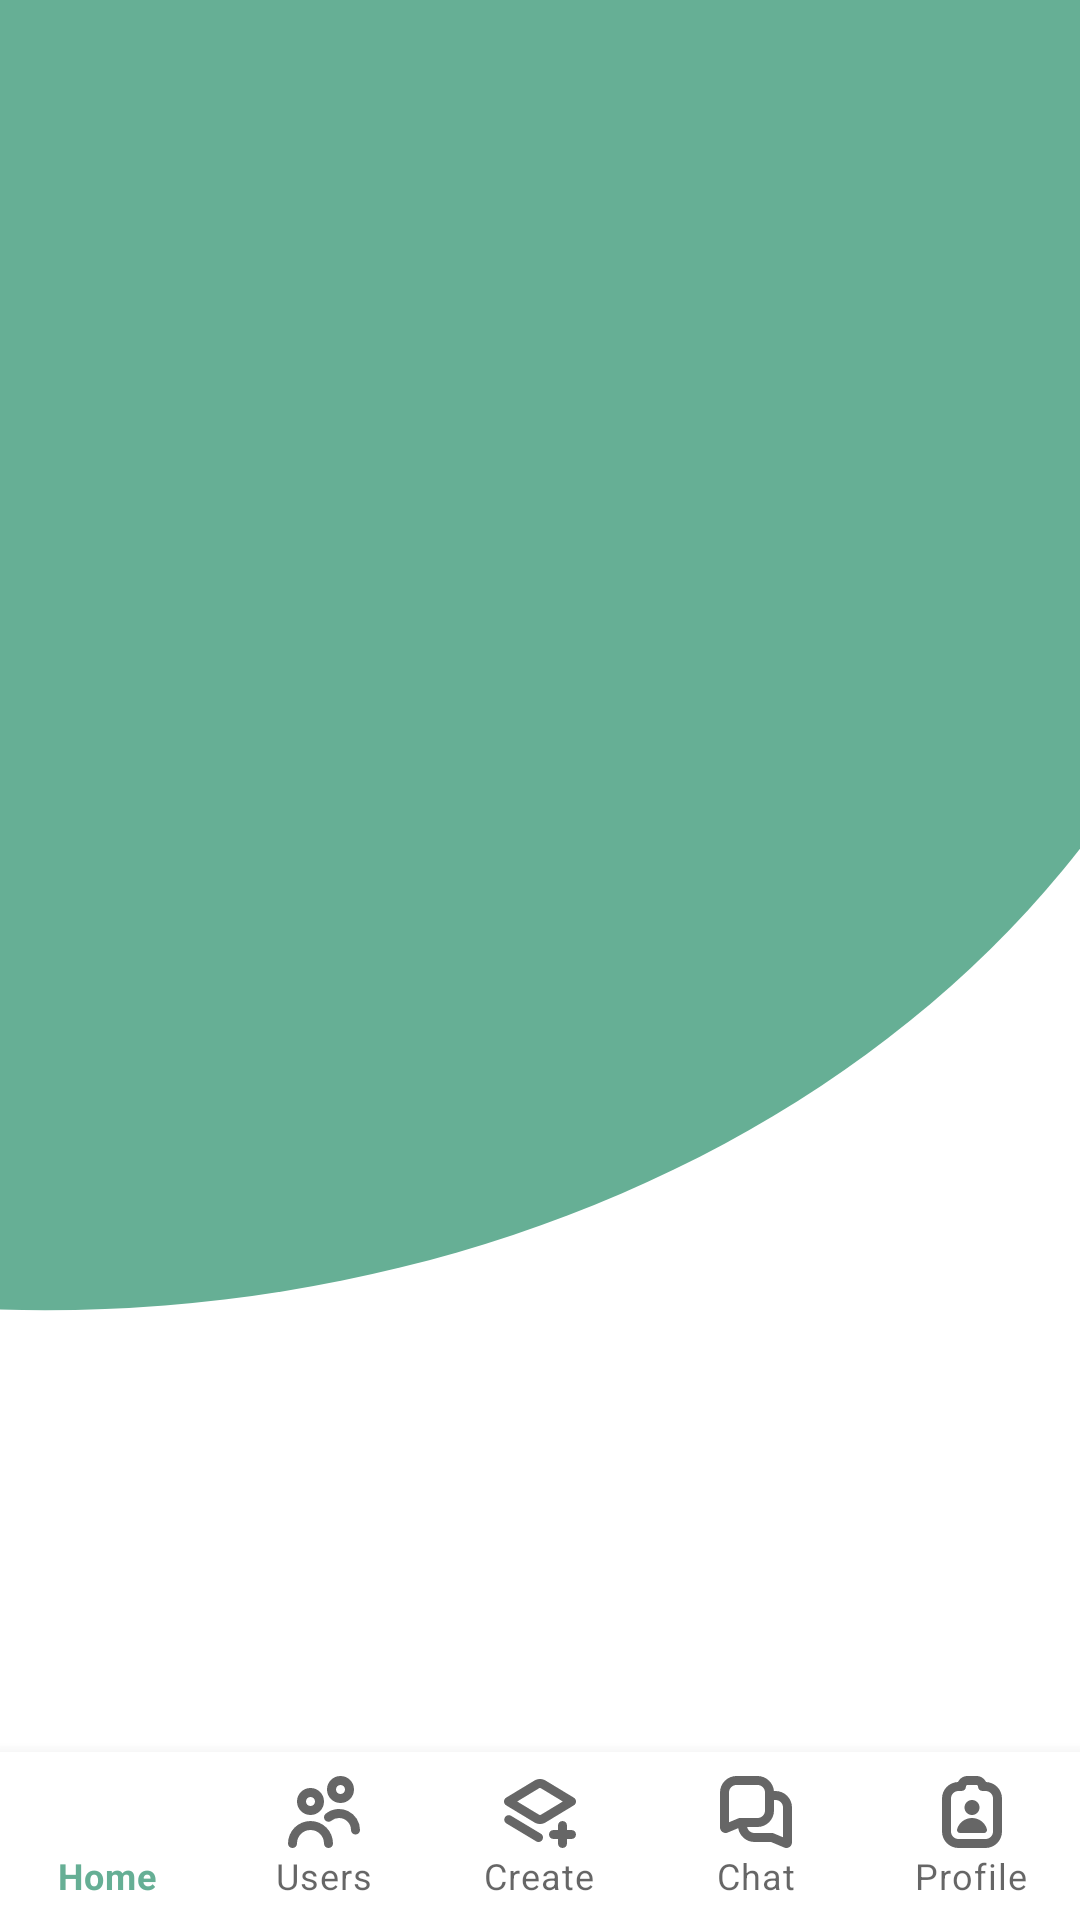

The Android layout XML behind this screen, and the referenced resources:
<!-- AndroidManifest.xml: application theme Theme.ThreadIt -->
<!-- res/layout/activity_home.xml -->
<?xml version="1.0" encoding="utf-8"?>
<LinearLayout xmlns:android="http://schemas.android.com/apk/res/android"
    xmlns:app="http://schemas.android.com/apk/res-auto"
    xmlns:tools="http://schemas.android.com/tools"
    android:layout_width="match_parent"
    android:layout_height="match_parent"
    android:gravity="center"
    android:orientation="vertical"
    tools:context=".activity.HomeActivity"
    android:background="@drawable/background">

    <FrameLayout
        android:id="@+id/content"
        android:layout_width="match_parent"
        android:layout_height="0dp"
        android:layout_weight="1">

    </FrameLayout>

    <com.google.android.material.bottomnavigation.BottomNavigationView
        android:id="@+id/navigation"
        android:layout_width="match_parent"
        android:layout_height="wrap_content"
        android:layout_gravity="bottom"
        android:background="?android:attr/windowBackground"
        app:labelVisibilityMode="labeled"
        app:menu="@menu/menu_nav">

    </com.google.android.material.bottomnavigation.BottomNavigationView>
</LinearLayout>
<!-- resources referenced by this layout -->
<resources>
  <!-- drawable background (drawable) -->
  <vector xmlns:android="http://schemas.android.com/apk/res/android"
      android:width="1440dp"
      android:height="3120dp"
      android:viewportWidth="1440"
      android:viewportHeight="3120">
    <group>
      <clip-path
          android:pathData="M0,0h1440v3120h-1440z"/>
      <path
          android:pathData="M0,0h1440v3120h-1440z"
          android:fillColor="#ffffff"/>
      <path
          android:pathData="M-1571,523.5a1631,1605.5 0,1 0,3262 0a1631,1605.5 0,1 0,-3262 0z"
          android:fillColor="#66AF95"/>
    </group>
  </vector>
  <style name="Theme.ThreadIt" parent="Theme.MaterialComponents.DayNight.DarkActionBar">
          
          <item name="colorPrimary">@color/polished_pine</item>
          <item name="colorPrimaryVariant">@color/polished_pine</item>
          <item name="colorOnPrimary">@color/white</item>
          
          <item name="colorSecondary">@color/polished_pine</item>
          <item name="colorSecondaryVariant">@color/teal_700</item>
          <item name="colorOnSecondary">@color/white</item>
          
          <item name="android:statusBarColor">?attr/colorPrimaryVariant</item>
          
      </style>
  <color name="polished_pine">#66AF95</color>
  <color name="white">#FFFFFFFF</color>
  <color name="teal_700">#FF018786</color>
</resources>
